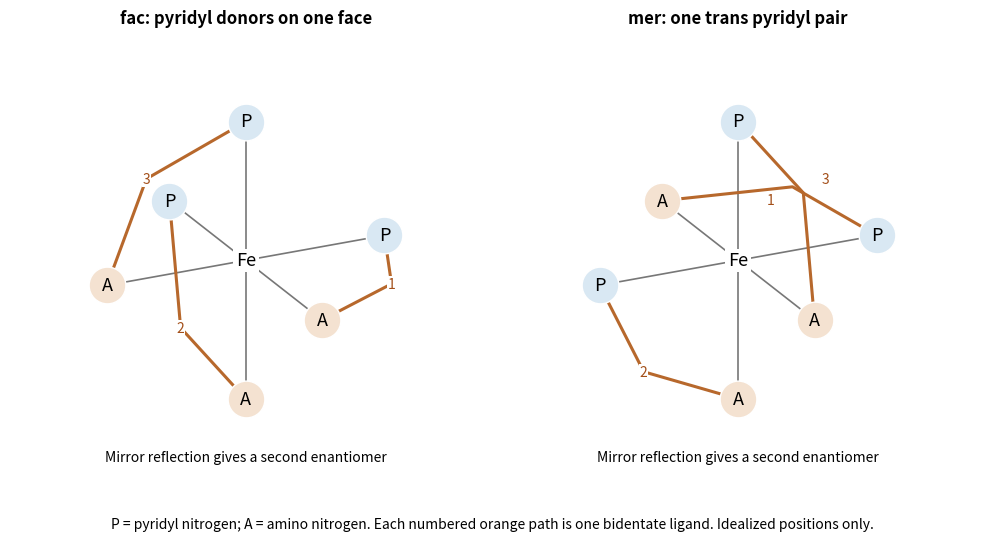

The matplotlib source for this figure:
"""Original ideal octahedral donor positions and chelate connections; output to cwd."""
import matplotlib
matplotlib.use('Agg')
import matplotlib.pyplot as plt
import numpy as np
fig,axs=plt.subplots(1,2,figsize=(10,5.3),facecolor='white')
xyz=[np.array(p) for p in [(1,0,0),(-1,0,0),(0,1,0),(0,-1,0),(0,0,1),(0,0,-1)]]
pr=np.array([[1,-.55,0],[.18,.43,1]])
ps=[pr@p for p in xyz]
data=[({0,2,4},[(0,3),(2,5),(4,1)],'fac: pyridyl donors on one face'),({0,1,4},[(0,2),(1,5),(4,3)],'mer: one trans pyridyl pair')]
for a,(pyr,pairs,title) in zip(axs,data):
 a.axis('off');a.set(xlim=(-1.7,1.7),ylim=(-1.65,1.65),aspect='equal');a.set_title(title,fontsize=12,weight='bold')
 for i,p in enumerate(ps):
  a.plot([0,p[0]],[0,p[1]],color='#777',lw=1.2,zorder=1)
 for k,(i,j) in enumerate(pairs,1):
  p,q=ps[i],ps[j];m=(p+q)/2;v=m/(np.linalg.norm(m) or 1)*.28
  a.plot([p[0],m[0]+v[0],q[0]],[p[1],m[1]+v[1],q[1]],color='#b7682c',lw=2.2,zorder=2)
  a.text(m[0]+v[0]+(-.16 if title.startswith('mer') and k==1 else .16 if title.startswith('mer') and k==3 else 0),m[1]+v[1]+(-.10 if title.startswith('mer') and k==1 else .10 if title.startswith('mer') and k==3 else 0),str(k),ha='center',va='center',fontsize=10,color='#a34f19',bbox=dict(fc='white',ec='none',pad=.5))
 for i,p in enumerate(ps):
  a.scatter(*p,s=700,c='#d9e8f3' if i in pyr else '#f4e2d1',edgecolors='white',zorder=3);a.text(*p,'P' if i in pyr else 'A',ha='center',va='center',fontsize=13,zorder=4)
 a.text(0,0,'Fe',ha='center',va='center',fontsize=13,bbox=dict(fc='white',ec='none',pad=2),zorder=4)
 a.text(0,-1.45,'Mirror reflection gives a second enantiomer',ha='center',fontsize=10)
fig.text(.5,.035,'P = pyridyl nitrogen; A = amino nitrogen. Each numbered orange path is one bidentate ligand. Idealized positions only.',ha='center',fontsize=10)
fig.tight_layout(rect=(0,.08,1,1));fig.savefig('paper-2-isomers.png',dpi=170,facecolor='white',bbox_inches='tight',pad_inches=.15);plt.close(fig)
